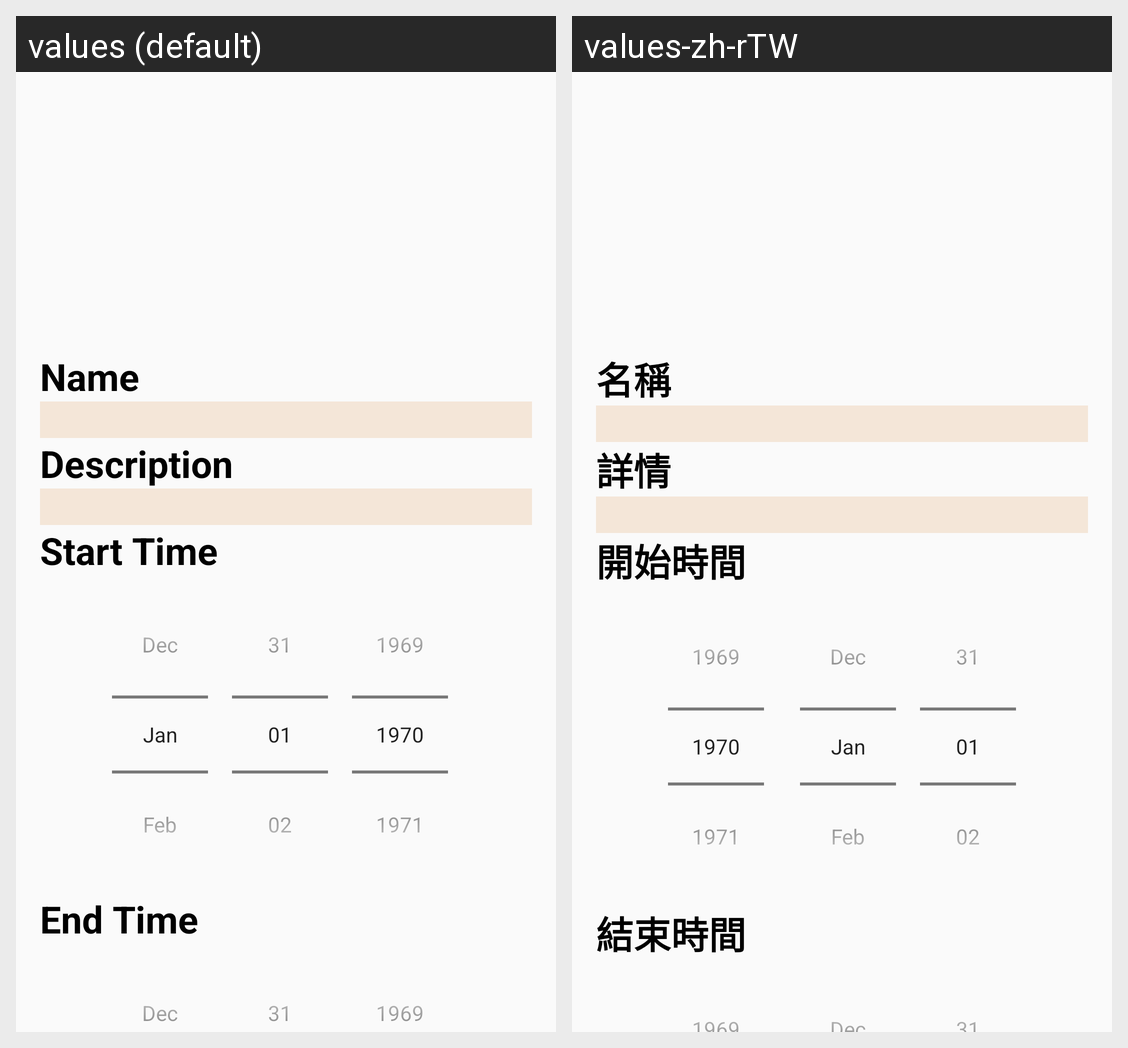

The same Android screen rendered under two of its app's locales, left to right. List the strings drawn on it with the default value and each locale's translation.
Android screen res/layout/activity_add_event.xml rendered under 2 locales, left to right: values (default), values-zh-rTW. Device: Nexus 5 (rendered at 1080×1920; each locale shown at half size, 540×960, under a caption strip naming it); theme AppTheme.
Strings drawn on this screen, with the default value and each locale's value (text and hints the layout hard-codes, and strings that could not be matched under every locale, appear in the picture but are not listed):

name
  values: Name
  values-zh-rTW: 名稱

description
  values: Description
  values-zh-rTW: 詳情

startTime
  values: Start Time
  values-zh-rTW: 開始時間

endTime
  values: End Time
  values-zh-rTW: 結束時間
